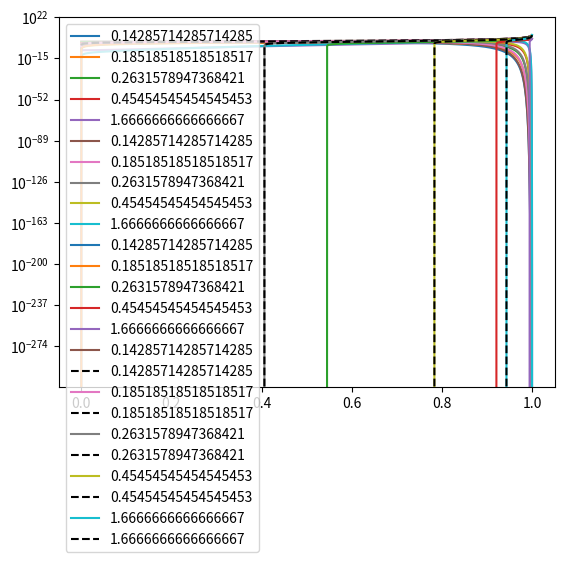

Here is the Python script that generated this plot:
import numpy as np
import matplotlib.pyplot as plt
from scipy.special import iv


a = 14.054
b = 0.473
c_ = np.array([
    [-3/4, 23/64, -7/64],
    [-1/2, 17/16, -9/16]
])


def I_0(x):
    return iv(0, x)


def I_1(x):
    return iv(1, x)


def Q_G(r, kappa):
    return (3/4/np.pi/kappa)**(3/2)*np.exp(-3*r**2/4/kappa)


def Q_D(r, kappa):
    return Q_G(r, kappa)*(1 - 5*kappa/4 + 2*r**2 - 33*r**4/80/kappa)


def J_SY(kappa):
    return 112.04*kappa**2*np.exp(0.246/kappa - a*kappa)


def J_SYD(kappa):
    if kappa > 1/8:
        return J_SY(kappa)
    else:
        return Q_D(0, kappa)

def Q_I(r, kappa):
    c = 1 - (1 + (0.38*kappa**(-0.95))**(-5))**(-1/5)
    if kappa < 1/8:
        d = 1
    else:
        d = 1 - 1/(0.177/(kappa - 0.111) + 6.40*(kappa - 0.111)**0.783)
    sum = 0
    for i in (-1, 0):
        for j in (1, 2, 3):
            sum += c_[i + 1, j - 1]*kappa**i*r**(2*j)
    h = (1 - c*r**2)/(1 - r**2)
    t = r/(1 - b**2*r**2)
    arg = -d*kappa*a*(1 + b)*t
    return J_SYD(kappa) * \
        (h)**(5/2) * \
        np.exp(sum/(1 - r**2)) * \
        np.exp(arg*b*r) * \
        I_0(arg)


def d_Q_I_d_r(r, kappa):
    c = 1 - (1 + (0.38*kappa**(-0.95))**(-5))**(-1/5)
    if kappa < 1/8:
        d = 1
    else:
        d = 1 - 1/(0.177/(kappa - 0.111) + 6.40*(kappa - 0.111)**0.783)
    sum = 0
    d_sum_dr = 0
    for i in (-1, 0):
        for j in (1, 2, 3):
            sum += c_[i + 1, j - 1]*kappa**i*r**(2*j)
            d_sum_dr += 2*j*c_[i + 1, j - 1]*kappa**i*r**(2*j - 1)
    h = (1 - c*r**2)/(1 - r**2)
    t = r/(1 - b**2*r**2)
    arg = -d*kappa*a*(1 + b)*t
    return J_SYD(kappa) * \
        (h)**(5/2) * \
        np.exp(sum/(1 - r**2)) * \
        np.exp(arg*b*r) * (
            (
                5/2/h*(2*r*h/(1 - r**2) - 2*r*c/(1 - r**2)) +
                d_sum_dr/(1 - r**2) + 2*r*sum/(1 - r**2)**2 +
                2*b*arg *(
                    1 + r*b**2*t
                )
            ) * I_0(arg)
            + arg*(
                1/r + 2*b**2*t
            ) * I_1(arg)
        )


gamma = np.linspace(0, 1, 10000)[1:-1]
kappas = (1/7, 5/27, 5/19, 5/11, 5/3)
for kappa in kappas:
    P_eq = Q_I(gamma, kappa)
    plt.plot(gamma, P_eq, label=kappa)
plt.legend()
plt.show()
for kappa in kappas:
    P_eq = Q_I(gamma, kappa)
    g_eq = 4*np.pi*gamma**2*P_eq
    plt.plot(gamma, g_eq, label=kappa)
plt.legend()
plt.show()
for kappa in kappas:
    P_eq = Q_I(gamma, kappa)
    beta_Delta_psi = -np.log(P_eq/P_eq[0])
    plt.semilogy(gamma, beta_Delta_psi, label=kappa)
plt.legend()
plt.show()
for kappa in kappas:
    plt.semilogy(gamma, -d_Q_I_d_r(gamma, kappa)/Q_I(gamma, kappa), label=kappa)
    P_eq = Q_I(gamma, kappa)
    beta_Delta_psi = -np.log(P_eq/P_eq[0])
    eta = np.gradient(beta_Delta_psi)/np.gradient(gamma)
    plt.semilogy(gamma, eta, 'k--', label=kappa)
plt.legend()
plt.show()